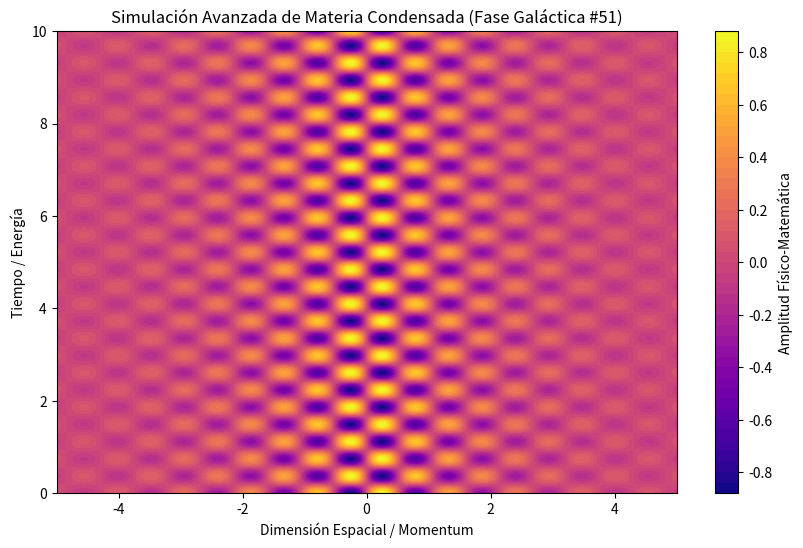

Here is the Python script that generated this plot:
%matplotlib inline
# Simulación Galáctica: Materia Condensada - Variante 51
import numpy as np
import matplotlib.pyplot as plt

# Parámetros Físicos Aleatorios
param_1 = 5.847
param_2 = 8.434
param_3 = 0.526

t = np.linspace(0, 10, 500)
x = np.linspace(-5, 5, 500)
X, T = np.meshgrid(x, t)

# Ecuación Base (Avanzada)
Z = np.sin(X * param_1) * np.cos(T * param_2) * np.exp(-np.abs(X) * param_3)

plt.figure(figsize=(10, 6))
plt.contourf(X, T, Z, 50, cmap='plasma')
plt.colorbar(label='Amplitud Físico-Matemática')
plt.title(r'Simulación Avanzada de Materia Condensada (Fase Galáctica #51)')
plt.xlabel('Dimensión Espacial / Momentum')
plt.ylabel('Tiempo / Energía')
plt.show()
